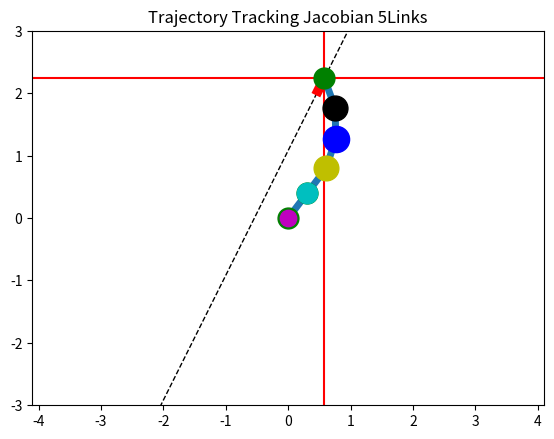

Here is the Python script that generated this plot: (Note: this script raises an exception after producing the figure.)
#!/usr/bin/env python3

# Trajectory_Tracking_Jacobian_5Links.py
# [redacted]

import numpy as np
import matplotlib.pyplot as plt
from matplotlib.widgets import Slider
import math

radius = 15

link_num = 5

l_1 = 0.5 # length of link 1 [m]
l_2 = 0.5 # length of link 2 [m]
l_3 = 0.5 # length of link 3 [m]
l_4 = 0.5 # length of link 4 [m]
l_5 = 0.5 # length of link 5 [m]

L = [l_1, l_2, l_3, l_4, l_5] # link parameters
th = [0.0*math.pi, 0.0*math.pi, 0.0*math.pi, 0.0*math.pi, 0.0*math.pi]
dth = np.array([0.0, 0.0, 0.0, 0.0, 0.0]) # initial angular velocity

X = [0.0, 0.5]# initial position
dx  = np.array([0.0, 0.0]) # initial velocity of end effector

def Jacobian(th, L):

    L1, L2, L3, L4, L5 = L
    Th1, Th2, Th3, Th4, Th5 = th

    J11 = - L1*math.sin(Th1) - L2*math.sin(Th1+Th2) - L3*math.sin(Th1+Th2+Th3) - L4*math.sin(Th1+Th2+Th3+Th4) - L5*math.sin(Th1+Th2+Th3+Th4+Th5)
    J12 = - L2*math.sin(Th1+Th2) - L3*math.sin(Th1+Th2+Th3) - L4*math.sin(Th1+Th2+Th3+Th4) - L5*math.sin(Th1+Th2+Th3+Th4+Th5)
    J13 = - L3*math.sin(Th1+Th2+Th3) - L4*math.sin(Th1+Th2+Th3+Th4) - L5*math.sin(Th1+Th2+Th3+Th4+Th5)
    J14 = - L4*math.sin(Th1+Th2+Th3+Th4) - L5*math.sin(Th1+Th2+Th3+Th4+Th5)
    J15 = - L5*math.sin(Th1+Th2+Th3+Th4+Th5)

    J21 =  L1*math.cos(Th1) + L2*math.cos(Th1+Th2) + L3*math.cos(Th1+Th2+Th3) + L4*math.cos(Th1+Th2+Th3+Th4) + L5*math.cos(Th1+Th2+Th3+Th4+Th5)
    J22 =  L2*math.cos(Th1+Th2) + L3*math.cos(Th1+Th2+Th3) + L4*math.cos(Th1+Th2+Th3+Th4) + L5*math.cos(Th1+Th2+Th3+Th4+Th5)
    J23 =  L3*math.cos(Th1+Th2+Th3) + L4*math.cos(Th1+Th2+Th3+Th4) + L5*math.cos(Th1+Th2+Th3+Th4+Th5)
    J24 =  L4*math.cos(Th1+Th2+Th3+Th4) + L5*math.cos(Th1+Th2+Th3+Th4+Th5)
    J25 =  L5*math.cos(Th1+Th2+Th3+Th4+Th5)

    return np.array([[J11, J12, J13, J14, J15],[J21, J22, J23, J24, J25]])

def ForwardKinematics(th, L):

    L1, L2, L3, L4, L5 = L
    Th1, Th2, Th3, Th4, Th5 = th

    x0 = 0.0
    y0 = 0.0

    ##################################################
    #position of tip of link 1
    x1 = L1*math.cos(Th1)
    y1 = L1*math.sin(Th1)

    # position of tip of link 2
    x2 = x1 + L2*math.cos(Th1+Th2)
    y2 = y1 + L2*math.sin(Th1+Th2)

    # position of tip of link 3
    x3 = x2 + L3*math.cos(Th1+Th2+Th3)
    y3 = y2 + L3*math.sin(Th1+Th2+Th3)

    # position of tip of link 3
    x4 = x3 + L4*math.cos(Th1+Th2+Th3+Th4)
    y4 = y3 + L4*math.sin(Th1+Th2+Th3+Th4)

    # position of tip of link 3
    x5 = x4 + L5*math.cos(Th1+Th2+Th3+Th4+Th5)
    y5 = y4 + L5*math.sin(Th1+Th2+Th3+Th4+Th5)
    ##################################################


    X = np.array([[x0, y0],[x1, y1],[x2, y2],[x3, y3],[x4, y4],[x5, y5]])

    return X


dt =  0.1 # delta t
dx = -0.1 # x-velocity
Th0 = [0.3*math.pi, 0.0*math.pi, 0.1*math.pi, 0.1*math.pi, 0.1*math.pi] # initial angles
p0  = ForwardKinematics(Th0, L)  # initial position calculated by FK
p = p0

# parameter for trajectory (linear: y = a_0*x + a_1)
a_1 = 2.0
a_0 = p0[link_num,1] - a_1*p0[link_num,0]
a = [a_0, a_1]

Th  = Th0

#animation plot will be ended at the singular potint of manipulator
#for i in range(100):
#while -0.01 > l_1*l_2*math.sin(Th[1]) or 0.01 < l_1*l_2*math.sin(Th[1]):
while math.sqrt(p[link_num,0]*p[link_num,0] + p[link_num,1]*p[link_num,1]) < l_1+l_2+l_3+l_4+l_5 - 0.01:

    dX = [dx, dx*a[1]] # definition of the end effector velocity

    # calclation of angular velocity of maniputator joint by using inveese Jacobian
    dTh = np.dot(np.linalg.pinv(Jacobian(Th, L)), dX)

    Th = dt*dTh + Th # update the joint angle

    p  = ForwardKinematics(Th, L) # update the manipulator positions by FK

    # plot the graph
    ax = plt.subplot()
    plt.title('Trajectory Tracking Jacobian 5Links')
    plt.axis('equal')
    plt.subplots_adjust(left=0.1, bottom=0.1)
    plt.xlim([-3., 3.])
    plt.ylim([-3., 3.])

    lineT = plt.plot([-3.,3.],[a[1]*(-3.0)+a[0], a[1]*(3.0)+a[0]],'k--',lw=1.0)
    lineX = plt.plot([p[link_num,0], p[link_num,0]],[-100, 100], 'r')
    lineY = plt.plot([-100, 100],[p[link_num,1], p[link_num,1]], 'r')
    arrow = plt.plot([p[link_num,0],p[link_num,0]+dX[0]],[p[link_num,1],p[link_num,1]+dX[1]],'r-', lw=7.0)
    graph = plt.plot(p.T[0], p.T[1], '-o', lw=5.0, markersize=radius, mfc='g', mec='g')
    angularvel1 = plt.plot(p[0,0], p[0,1], 'o', markersize=radius*(1.0+dTh[0]), mfc='m', mec='m')
    angularvel2 = plt.plot(p[1,0], p[1,1], 'o', markersize=radius*(1.0+dTh[1]), mfc='c', mec='c')
    angularvel3 = plt.plot(p[2,0], p[2,1], 'o', markersize=radius*(1.0+dTh[2]), mfc='y', mec='y')
    angularvel4 = plt.plot(p[3,0], p[3,1], 'o', markersize=radius*(1.0+dTh[3]), mfc='b', mec='b')
    angularvel5 = plt.plot(p[4,0], p[4,1], 'o', markersize=radius*(1.0+dTh[4]), mfc='k', mec='k')

    #text1 = plt.text(0.03, -1.2, 'det|Ja(Th)|={}'.format(l_1*l_2*math.sin(Th[1])))
    c=plt.Circle((0,0),l_1+l_2+l_3+l_4+l_5, edgecolor='k', facecolor='w', LineWidth=2.0)
    ax.add_patch(c)

    plt.grid()
    plt.pause(dt)
    plt.clf()
